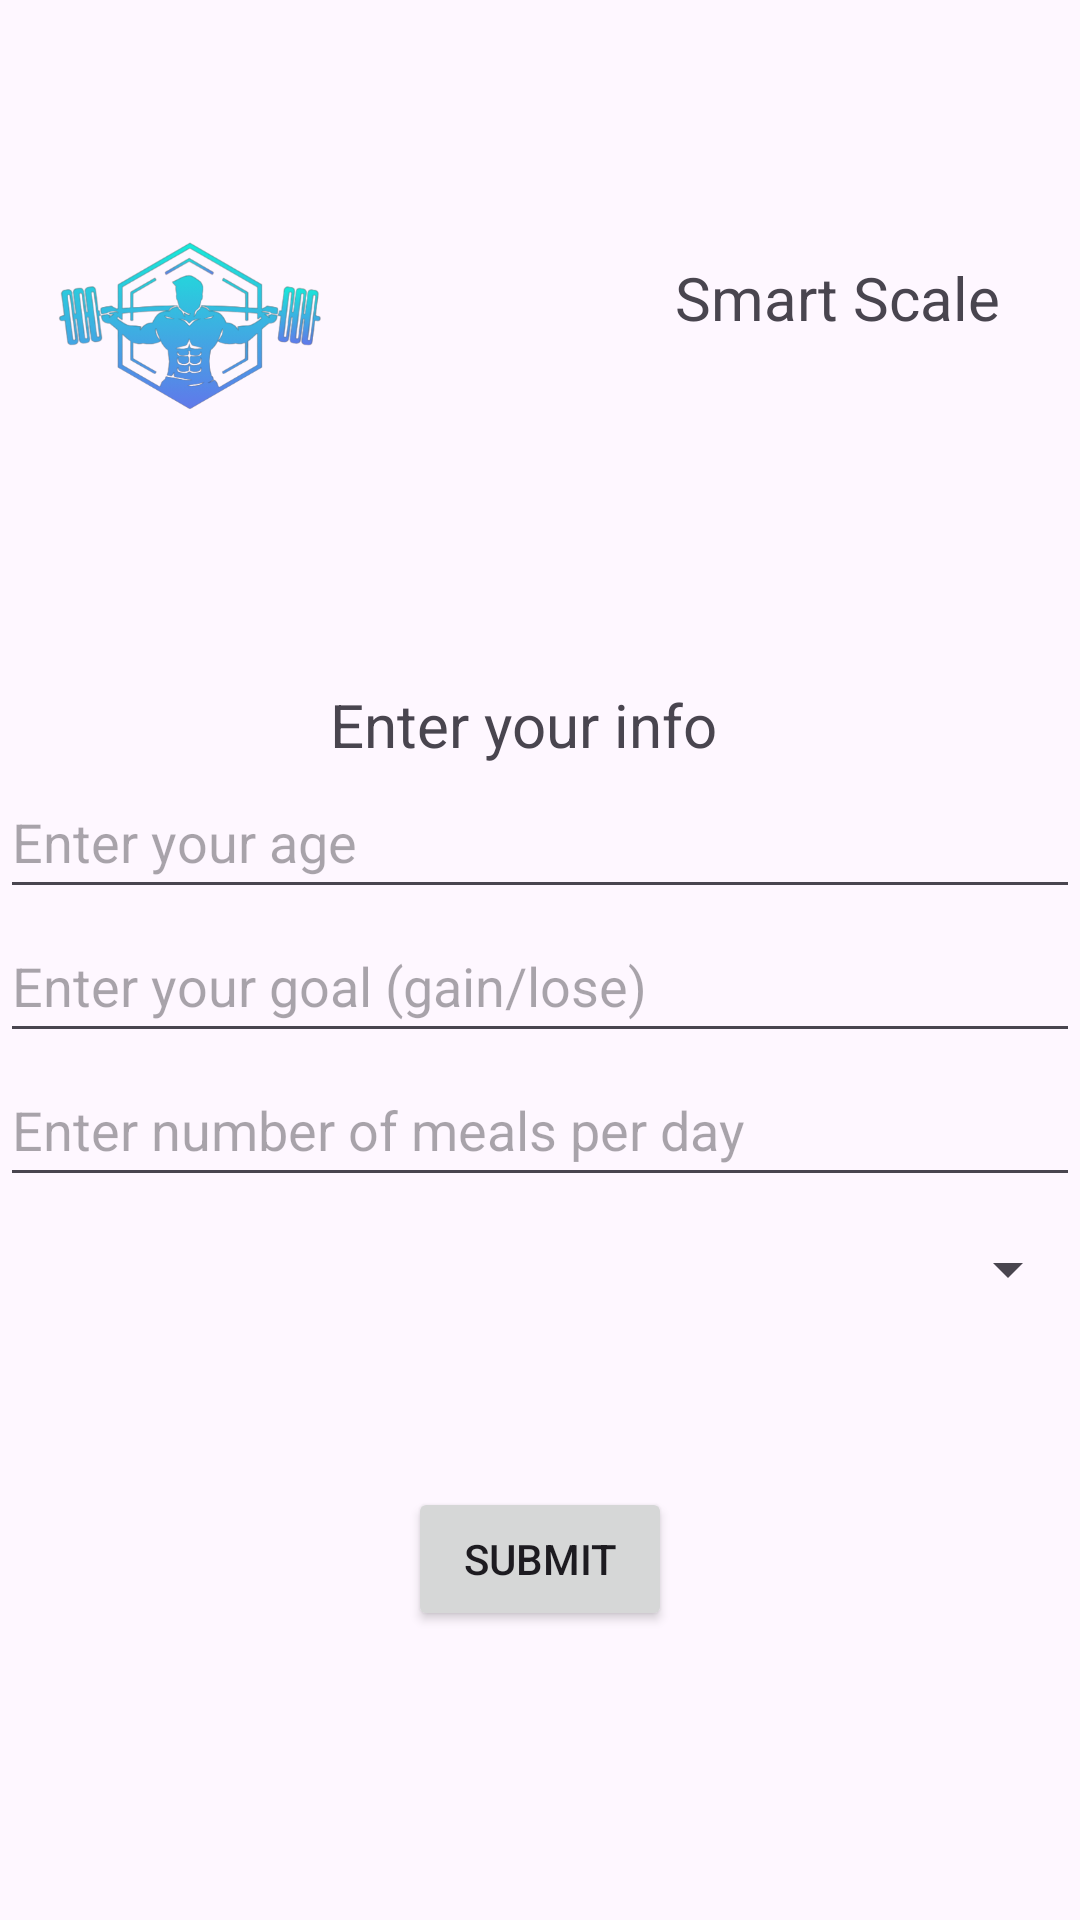

Produce the Android XML layout that renders to this screen, including the resource entries it uses.
<!-- AndroidManifest.xml: application theme Theme.SmartScaleApp -->
<!-- res/layout/activity_diet_plan.xml -->
<?xml version="1.0" encoding="utf-8"?>
<androidx.constraintlayout.widget.ConstraintLayout xmlns:android="http://schemas.android.com/apk/res/android"
    xmlns:app="http://schemas.android.com/apk/res-auto"
    xmlns:tools="http://schemas.android.com/tools"
    android:layout_width="match_parent"
    android:layout_height="match_parent"
    tools:context=".DietPlan">

    <EditText
        android:id="@+id/ageEditText"
        android:layout_width="match_parent"
        android:layout_height="48dp"
        android:hint="Enter your age"
        app:layout_constraintTop_toBottomOf="@+id/textView"
        app:layout_constraintStart_toStartOf="parent"
        app:layout_constraintEnd_toEndOf="parent"
        android:inputType="number" />

    <EditText
        android:id="@+id/goalEditText"
        android:layout_width="match_parent"
        android:layout_height="48dp"
        android:hint="Enter your goal (gain/lose)"
        app:layout_constraintTop_toBottomOf="@+id/ageEditText"
        app:layout_constraintStart_toStartOf="parent"
        app:layout_constraintEnd_toEndOf="parent" />


    <EditText
        android:id="@+id/mealsPerDayEditText"
        android:layout_width="match_parent"
        android:layout_height="48dp"
        android:hint="Enter number of meals per day"
        android:inputType="number"
        app:layout_constraintEnd_toEndOf="parent"
        app:layout_constraintStart_toStartOf="parent"
        app:layout_constraintTop_toBottomOf="@+id/goalEditText" />

    <Spinner
        android:id="@+id/activityLevelSpinner"
        android:layout_width="match_parent"
        android:layout_height="48dp"
        android:hint="Select your activity level"
        android:spinnerMode="dropdown"
        app:layout_constraintEnd_toEndOf="parent"
        app:layout_constraintStart_toStartOf="parent"
        app:layout_constraintTop_toBottomOf="@+id/mealsPerDayEditText" />

    <Button
        android:id="@+id/submitButton"
        android:layout_width="wrap_content"
        android:layout_height="wrap_content"
        android:text="Submit"
        app:layout_constraintBottom_toBottomOf="parent"
        app:layout_constraintEnd_toEndOf="parent"
        app:layout_constraintStart_toStartOf="parent"
        app:layout_constraintTop_toBottomOf="@+id/mealsPerDayEditText" />

    <ImageView
        android:id="@+id/imageView2"
        android:layout_width="112dp"
        android:layout_height="75dp"
        android:layout_marginTop="68dp"
        app:layout_constraintEnd_toEndOf="parent"
        app:layout_constraintHorizontal_bias="0.033"
        app:layout_constraintStart_toStartOf="parent"
        app:layout_constraintTop_toTopOf="parent"
        app:srcCompat="@drawable/logo_removebg" />

    <TextView
        android:id="@+id/textView2"
        android:layout_width="135dp"
        android:layout_height="36dp"
        android:text="Smart Scale"
        android:textSize="20sp"
        app:layout_constraintBottom_toTopOf="@+id/textView"
        app:layout_constraintEnd_toEndOf="parent"
        app:layout_constraintHorizontal_bias="1.0"
        app:layout_constraintStart_toEndOf="@+id/imageView2"
        app:layout_constraintTop_toTopOf="parent"
        app:layout_constraintVertical_bias="0.446" />

    <TextView
        android:id="@+id/textView"
        android:layout_width="wrap_content"
        android:layout_height="wrap_content"
        android:layout_marginTop="228dp"
        android:text="Enter your info"
        android:textSize="20sp"
        app:layout_constraintEnd_toEndOf="parent"
        app:layout_constraintHorizontal_bias="0.476"
        app:layout_constraintStart_toStartOf="parent"
        app:layout_constraintTop_toTopOf="parent" />
</androidx.constraintlayout.widget.ConstraintLayout>
<!-- resources referenced by this layout -->
<resources>
  <!-- drawable logo_removebg: png bitmap (drawable, 68216 bytes) -->
  <style name="Theme.SmartScaleApp" parent="Theme.MaterialComponents.NoActionBar">
          <item name="background">@color/background_color</item>
          <item name="android:textColor">@color/text_color</item>
          <item name="colorOutline">@color/text_color</item>
      </style>
  <color name="background_color">#FF000000</color>
  <color name="text_color">#0FE1FF</color>
</resources>
